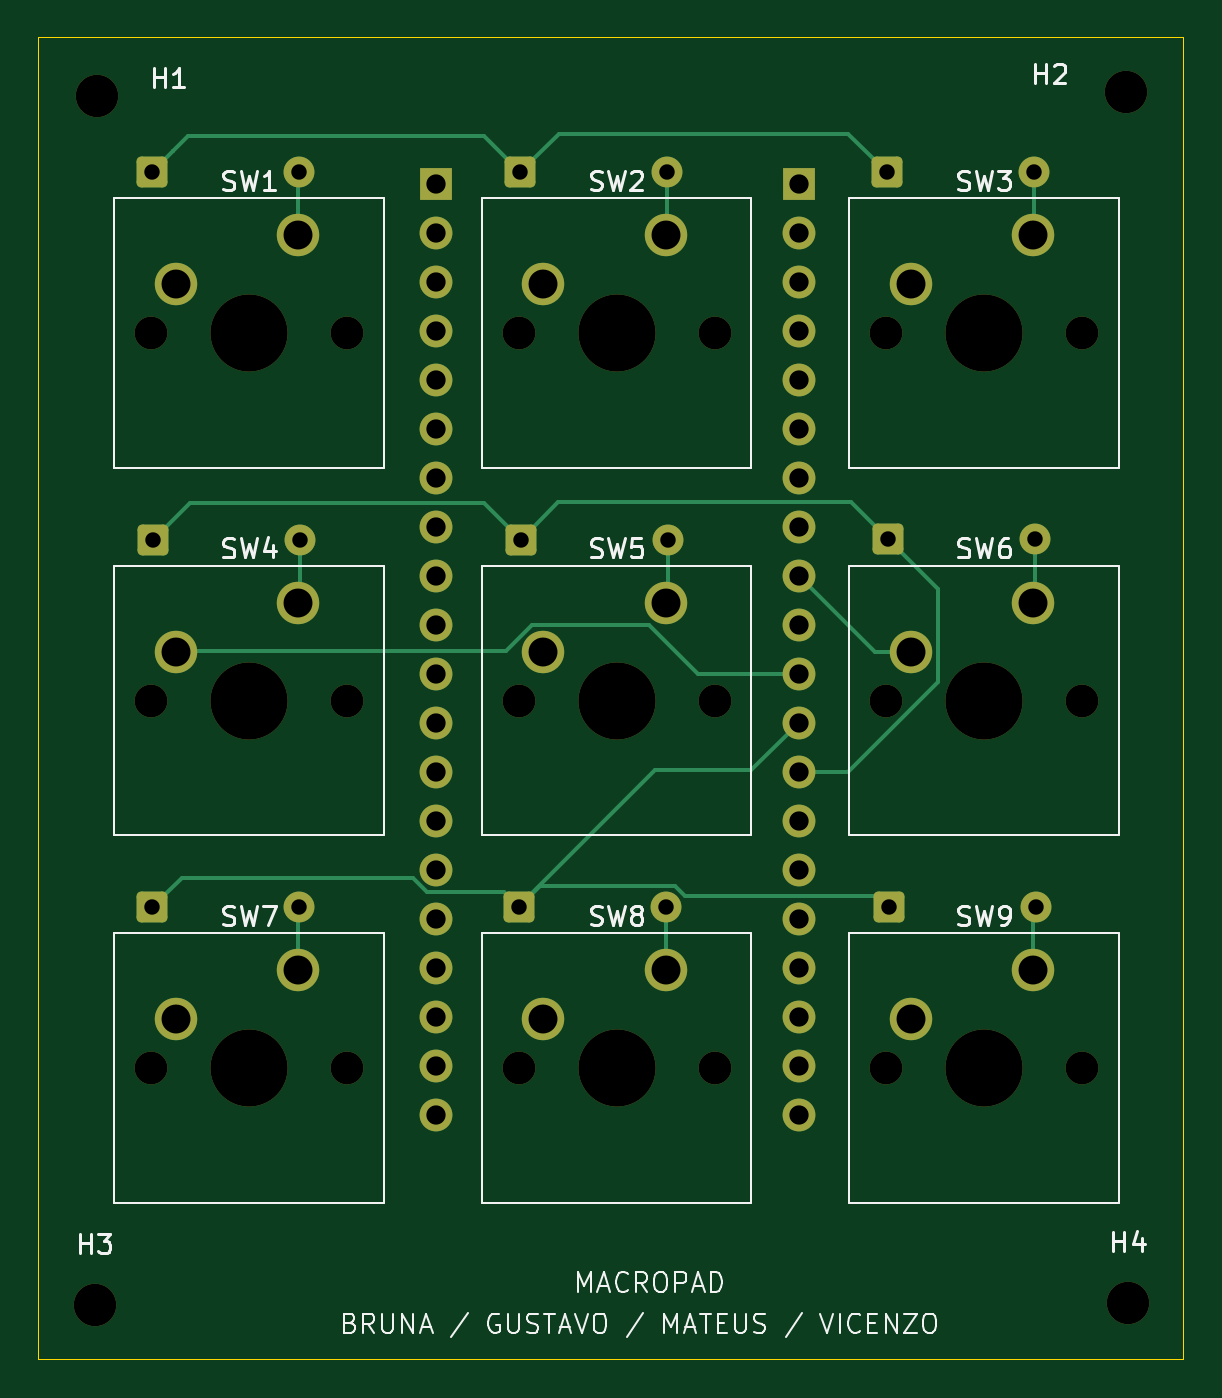
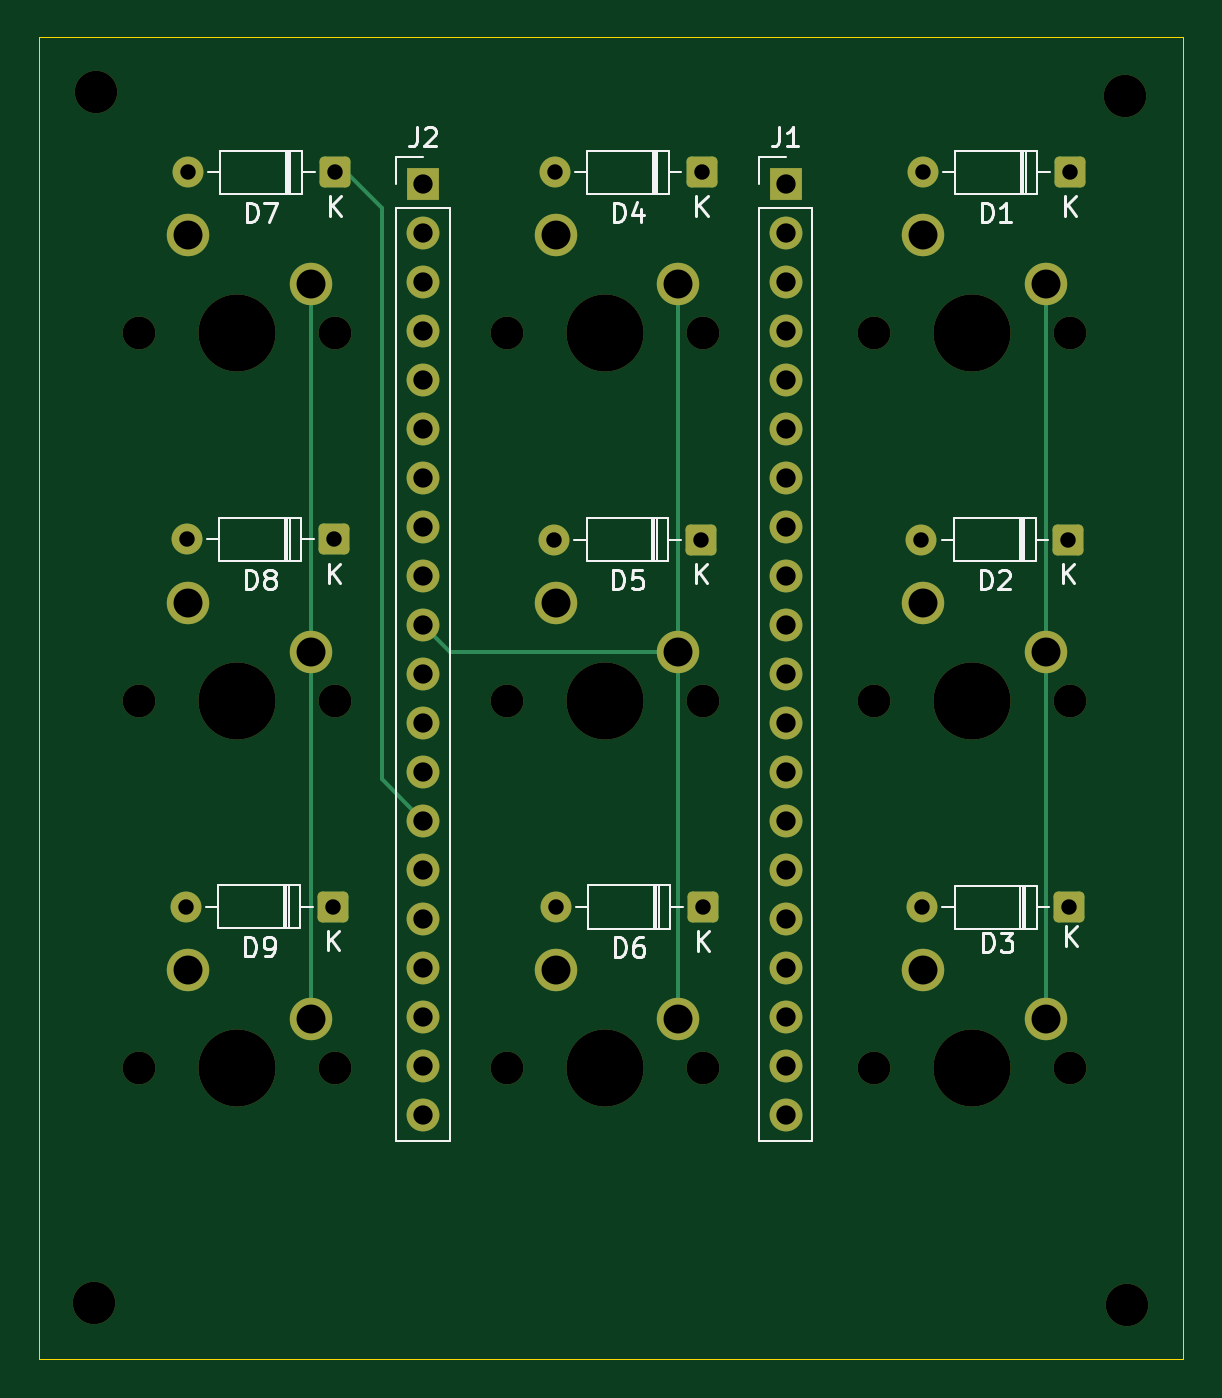
Circuit board: 11 layer files. Board 59.3 x 68.5 mm.
- bottom_copper: PCB_macropad-B_Cu.gbr (7777 bytes)
- bottom_mask: PCB_macropad-B_Mask.gbr (4621 bytes)
- paste: PCB_macropad-B_Paste.gbr (457 bytes)
- bottom_silk: PCB_macropad-B_Silkscreen.gbr (18877 bytes)
- outline: PCB_macropad-Edge_Cuts.gbr (611 bytes)
- top_copper: PCB_macropad-F_Cu.gbr (10297 bytes)
- top_mask: PCB_macropad-F_Mask.gbr (4621 bytes)
- paste: PCB_macropad-F_Paste.gbr (457 bytes)
- top_silk: PCB_macropad-F_Silkscreen.gbr (35214 bytes)
- drill: PCB_macropad-NPTH-drl.gbr (1816 bytes)
- drill: PCB_macropad-PTH-drl.gbr (3010 bytes)

=== bottom_copper: PCB_macropad-B_Cu.gbr (7777 bytes, source omitted) ===
=== bottom_mask: PCB_macropad-B_Mask.gbr (4621 bytes, source omitted) ===
=== paste: PCB_macropad-B_Paste.gbr ===
%TF.GenerationSoftware,KiCad,Pcbnew,10.0.1*%
%TF.CreationDate,2026-07-30T21:46:07-03:00*%
%TF.ProjectId,PCB_macropad,5043425f-6d61-4637-926f-7061642e6b69,rev?*%
%TF.SameCoordinates,Original*%
%TF.FileFunction,Paste,Bot*%
%TF.FilePolarity,Positive*%
%FSLAX46Y46*%
G04 Gerber Fmt 4.6, Leading zero omitted, Abs format (unit mm)*
G04 Created by KiCad (PCBNEW 10.0.1) date 2026-07-30 21:46:07*
%MOMM*%
%LPD*%
G01*
G04 APERTURE LIST*
G04 APERTURE END LIST*
M02*

=== bottom_silk: PCB_macropad-B_Silkscreen.gbr (18877 bytes, source omitted) ===
=== outline: PCB_macropad-Edge_Cuts.gbr ===
%TF.GenerationSoftware,KiCad,Pcbnew,10.0.1*%
%TF.CreationDate,2026-07-30T21:46:07-03:00*%
%TF.ProjectId,PCB_macropad,5043425f-6d61-4637-926f-7061642e6b69,rev?*%
%TF.SameCoordinates,Original*%
%TF.FileFunction,Profile,NP*%
%FSLAX46Y46*%
G04 Gerber Fmt 4.6, Leading zero omitted, Abs format (unit mm)*
G04 Created by KiCad (PCBNEW 10.0.1) date 2026-07-30 21:46:07*
%MOMM*%
%LPD*%
G01*
G04 APERTURE LIST*
%TA.AperFunction,Profile*%
%ADD10C,0.050000*%
%TD*%
G04 APERTURE END LIST*
D10*
X94370000Y-53980000D02*
X153706000Y-53980000D01*
X153706000Y-122500000D01*
X94370000Y-122500000D01*
X94370000Y-53980000D01*
M02*

=== top_copper: PCB_macropad-F_Cu.gbr (10297 bytes, source omitted) ===
=== top_mask: PCB_macropad-F_Mask.gbr ===
%TF.GenerationSoftware,KiCad,Pcbnew,10.0.1*%
%TF.CreationDate,2026-07-30T21:46:07-03:00*%
%TF.ProjectId,PCB_macropad,5043425f-6d61-4637-926f-7061642e6b69,rev?*%
%TF.SameCoordinates,Original*%
%TF.FileFunction,Soldermask,Top*%
%TF.FilePolarity,Negative*%
%FSLAX46Y46*%
G04 Gerber Fmt 4.6, Leading zero omitted, Abs format (unit mm)*
G04 Created by KiCad (PCBNEW 10.0.1) date 2026-07-30 21:46:07*
%MOMM*%
%LPD*%
G01*
G04 APERTURE LIST*
G04 Aperture macros list*
%AMRoundRect*
0 Rectangle with rounded corners*
0 $1 Rounding radius*
0 $2 $3 $4 $5 $6 $7 $8 $9 X,Y pos of 4 corners*
0 Add a 4 corners polygon primitive as box body*
4,1,4,$2,$3,$4,$5,$6,$7,$8,$9,$2,$3,0*
0 Add four circle primitives for the rounded corners*
1,1,$1+$1,$2,$3*
1,1,$1+$1,$4,$5*
1,1,$1+$1,$6,$7*
1,1,$1+$1,$8,$9*
0 Add four rect primitives between the rounded corners*
20,1,$1+$1,$2,$3,$4,$5,0*
20,1,$1+$1,$4,$5,$6,$7,0*
20,1,$1+$1,$6,$7,$8,$9,0*
20,1,$1+$1,$8,$9,$2,$3,0*%
G04 Aperture macros list end*
%ADD10R,1.700000X1.700000*%
%ADD11C,1.700000*%
%ADD12C,2.200000*%
%ADD13C,4.000000*%
%ADD14RoundRect,0.250000X-0.550000X-0.550000X0.550000X-0.550000X0.550000X0.550000X-0.550000X0.550000X0*%
%ADD15C,1.600000*%
G04 APERTURE END LIST*
D10*
%TO.C,J2*%
X133776000Y-61560000D03*
D11*
X133776000Y-64100000D03*
X133776000Y-66640000D03*
X133776000Y-69180000D03*
X133776000Y-71720000D03*
X133776000Y-74260000D03*
X133776000Y-76800000D03*
X133776000Y-79340000D03*
X133776000Y-81880000D03*
X133776000Y-84420000D03*
X133776000Y-86960000D03*
X133776000Y-89500000D03*
X133776000Y-92040000D03*
X133776000Y-94580000D03*
X133776000Y-97120000D03*
X133776000Y-99660000D03*
X133776000Y-102200000D03*
X133776000Y-104740000D03*
X133776000Y-107280000D03*
X133776000Y-109820000D03*
%TD*%
D12*
%TO.C,H2*%
X150730000Y-56790000D03*
%TD*%
D11*
%TO.C,SW4*%
X100216000Y-88360000D03*
D13*
X105296000Y-88360000D03*
D11*
X110376000Y-88360000D03*
D12*
X107836000Y-83280000D03*
X101486000Y-85820000D03*
%TD*%
%TO.C,H1*%
X97400000Y-57020000D03*
%TD*%
D11*
%TO.C,SW2*%
X119266000Y-69310000D03*
D13*
X124346000Y-69310000D03*
D11*
X129426000Y-69310000D03*
D12*
X126886000Y-64230000D03*
X120536000Y-66770000D03*
%TD*%
%TO.C,H3*%
X97290000Y-119690000D03*
%TD*%
D11*
%TO.C,SW8*%
X119266000Y-107410000D03*
D13*
X124346000Y-107410000D03*
D11*
X129426000Y-107410000D03*
D12*
X126886000Y-102330000D03*
X120536000Y-104870000D03*
%TD*%
D11*
%TO.C,SW9*%
X138316000Y-107410000D03*
D13*
X143396000Y-107410000D03*
D11*
X148476000Y-107410000D03*
D12*
X145936000Y-102330000D03*
X139586000Y-104870000D03*
%TD*%
D11*
%TO.C,SW6*%
X138316000Y-88360000D03*
D13*
X143396000Y-88360000D03*
D11*
X148476000Y-88360000D03*
D12*
X145936000Y-83280000D03*
X139586000Y-85820000D03*
%TD*%
D11*
%TO.C,SW7*%
X100216000Y-107410000D03*
D13*
X105296000Y-107410000D03*
D11*
X110376000Y-107410000D03*
D12*
X107836000Y-102330000D03*
X101486000Y-104870000D03*
%TD*%
%TO.C,H4*%
X150850000Y-119580000D03*
%TD*%
D10*
%TO.C,J1*%
X114980000Y-61560000D03*
D11*
X114980000Y-64100000D03*
X114980000Y-66640000D03*
X114980000Y-69180000D03*
X114980000Y-71720000D03*
X114980000Y-74260000D03*
X114980000Y-76800000D03*
X114980000Y-79340000D03*
X114980000Y-81880000D03*
X114980000Y-84420000D03*
X114980000Y-86960000D03*
X114980000Y-89500000D03*
X114980000Y-92040000D03*
X114980000Y-94580000D03*
X114980000Y-97120000D03*
X114980000Y-99660000D03*
X114980000Y-102200000D03*
X114980000Y-104740000D03*
X114980000Y-107280000D03*
X114980000Y-109820000D03*
%TD*%
%TO.C,SW1*%
X100216000Y-69310000D03*
D13*
X105296000Y-69310000D03*
D11*
X110376000Y-69310000D03*
D12*
X107836000Y-64230000D03*
X101486000Y-66770000D03*
%TD*%
D11*
%TO.C,SW5*%
X119266000Y-88360000D03*
D13*
X124346000Y-88360000D03*
D11*
X129426000Y-88360000D03*
D12*
X126886000Y-83280000D03*
X120536000Y-85820000D03*
%TD*%
D11*
%TO.C,SW3*%
X138316000Y-69310000D03*
D13*
X143396000Y-69310000D03*
D11*
X148476000Y-69310000D03*
D12*
X145936000Y-64230000D03*
X139586000Y-66770000D03*
%TD*%
D14*
%TO.C,D5*%
X119366000Y-80020000D03*
D15*
X126986000Y-80020000D03*
%TD*%
D14*
%TO.C,D9*%
X138446000Y-99050000D03*
D15*
X146066000Y-99050000D03*
%TD*%
D14*
%TO.C,D6*%
X119276000Y-99060000D03*
D15*
X126896000Y-99060000D03*
%TD*%
D14*
%TO.C,D8*%
X138396000Y-80000000D03*
D15*
X146016000Y-80000000D03*
%TD*%
D14*
%TO.C,D3*%
X100276000Y-99070000D03*
D15*
X107896000Y-99070000D03*
%TD*%
D14*
%TO.C,D4*%
X119336000Y-60970000D03*
D15*
X126956000Y-60970000D03*
%TD*%
D14*
%TO.C,D7*%
X138356000Y-60970000D03*
D15*
X145976000Y-60970000D03*
%TD*%
D14*
%TO.C,D2*%
X100316000Y-80020000D03*
D15*
X107936000Y-80020000D03*
%TD*%
D14*
%TO.C,D1*%
X100246000Y-60970000D03*
D15*
X107866000Y-60970000D03*
%TD*%
M02*

=== paste: PCB_macropad-F_Paste.gbr ===
%TF.GenerationSoftware,KiCad,Pcbnew,10.0.1*%
%TF.CreationDate,2026-07-30T21:46:07-03:00*%
%TF.ProjectId,PCB_macropad,5043425f-6d61-4637-926f-7061642e6b69,rev?*%
%TF.SameCoordinates,Original*%
%TF.FileFunction,Paste,Top*%
%TF.FilePolarity,Positive*%
%FSLAX46Y46*%
G04 Gerber Fmt 4.6, Leading zero omitted, Abs format (unit mm)*
G04 Created by KiCad (PCBNEW 10.0.1) date 2026-07-30 21:46:07*
%MOMM*%
%LPD*%
G01*
G04 APERTURE LIST*
G04 APERTURE END LIST*
M02*

=== top_silk: PCB_macropad-F_Silkscreen.gbr (35214 bytes, source omitted) ===
=== drill: PCB_macropad-NPTH-drl.gbr ===
%TF.GenerationSoftware,KiCad,Pcbnew,10.0.1*%
%TF.CreationDate,2026-07-30T21:47:00-03:00*%
%TF.ProjectId,PCB_macropad,5043425f-6d61-4637-926f-7061642e6b69,rev?*%
%TF.SameCoordinates,Original*%
%TF.FileFunction,NonPlated,1,2,NPTH,Drill*%
%TF.FilePolarity,Positive*%
%FSLAX46Y46*%
G04 Gerber Fmt 4.6, Leading zero omitted, Abs format (unit mm)*
G04 Created by KiCad (PCBNEW 10.0.1) date 2026-07-30 21:47:00*
%MOMM*%
%LPD*%
G01*
G04 APERTURE LIST*
%TA.AperFunction,ComponentDrill*%
%ADD10C,1.700000*%
%TD*%
%TA.AperFunction,ComponentDrill*%
%ADD11C,2.200000*%
%TD*%
%TA.AperFunction,ComponentDrill*%
%ADD12C,4.000000*%
%TD*%
G04 APERTURE END LIST*
D10*
%TO.C,SW1*%
X100216000Y-69310000D03*
%TO.C,SW4*%
X100216000Y-88360000D03*
%TO.C,SW7*%
X100216000Y-107410000D03*
%TO.C,SW1*%
X110376000Y-69310000D03*
%TO.C,SW4*%
X110376000Y-88360000D03*
%TO.C,SW7*%
X110376000Y-107410000D03*
%TO.C,SW2*%
X119266000Y-69310000D03*
%TO.C,SW5*%
X119266000Y-88360000D03*
%TO.C,SW8*%
X119266000Y-107410000D03*
%TO.C,SW2*%
X129426000Y-69310000D03*
%TO.C,SW5*%
X129426000Y-88360000D03*
%TO.C,SW8*%
X129426000Y-107410000D03*
%TO.C,SW3*%
X138316000Y-69310000D03*
%TO.C,SW6*%
X138316000Y-88360000D03*
%TO.C,SW9*%
X138316000Y-107410000D03*
%TO.C,SW3*%
X148476000Y-69310000D03*
%TO.C,SW6*%
X148476000Y-88360000D03*
%TO.C,SW9*%
X148476000Y-107410000D03*
D11*
%TO.C,H3*%
X97290000Y-119690000D03*
%TO.C,H1*%
X97400000Y-57020000D03*
%TO.C,H2*%
X150730000Y-56790000D03*
%TO.C,H4*%
X150850000Y-119580000D03*
D12*
%TO.C,SW1*%
X105296000Y-69310000D03*
%TO.C,SW4*%
X105296000Y-88360000D03*
%TO.C,SW7*%
X105296000Y-107410000D03*
%TO.C,SW2*%
X124346000Y-69310000D03*
%TO.C,SW5*%
X124346000Y-88360000D03*
%TO.C,SW8*%
X124346000Y-107410000D03*
%TO.C,SW3*%
X143396000Y-69310000D03*
%TO.C,SW6*%
X143396000Y-88360000D03*
%TO.C,SW9*%
X143396000Y-107410000D03*
M02*

=== drill: PCB_macropad-PTH-drl.gbr ===
%TF.GenerationSoftware,KiCad,Pcbnew,10.0.1*%
%TF.CreationDate,2026-07-30T21:47:00-03:00*%
%TF.ProjectId,PCB_macropad,5043425f-6d61-4637-926f-7061642e6b69,rev?*%
%TF.SameCoordinates,Original*%
%TF.FileFunction,Plated,1,2,PTH,Drill*%
%TF.FilePolarity,Positive*%
%FSLAX46Y46*%
G04 Gerber Fmt 4.6, Leading zero omitted, Abs format (unit mm)*
G04 Created by KiCad (PCBNEW 10.0.1) date 2026-07-30 21:47:00*
%MOMM*%
%LPD*%
G01*
G04 APERTURE LIST*
%TA.AperFunction,ComponentDrill*%
%ADD10C,0.800000*%
%TD*%
%TA.AperFunction,ComponentDrill*%
%ADD11C,1.000000*%
%TD*%
%TA.AperFunction,ComponentDrill*%
%ADD12C,1.500000*%
%TD*%
G04 APERTURE END LIST*
D10*
%TO.C,D1*%
X100246000Y-60970000D03*
%TO.C,D3*%
X100276000Y-99070000D03*
%TO.C,D2*%
X100316000Y-80020000D03*
%TO.C,D1*%
X107866000Y-60970000D03*
%TO.C,D3*%
X107896000Y-99070000D03*
%TO.C,D2*%
X107936000Y-80020000D03*
%TO.C,D6*%
X119276000Y-99060000D03*
%TO.C,D4*%
X119336000Y-60970000D03*
%TO.C,D5*%
X119366000Y-80020000D03*
%TO.C,D6*%
X126896000Y-99060000D03*
%TO.C,D4*%
X126956000Y-60970000D03*
%TO.C,D5*%
X126986000Y-80020000D03*
%TO.C,D7*%
X138356000Y-60970000D03*
%TO.C,D8*%
X138396000Y-80000000D03*
%TO.C,D9*%
X138446000Y-99050000D03*
%TO.C,D7*%
X145976000Y-60970000D03*
%TO.C,D8*%
X146016000Y-80000000D03*
%TO.C,D9*%
X146066000Y-99050000D03*
D11*
%TO.C,J1*%
X114980000Y-61560000D03*
X114980000Y-64100000D03*
X114980000Y-66640000D03*
X114980000Y-69180000D03*
X114980000Y-71720000D03*
X114980000Y-74260000D03*
X114980000Y-76800000D03*
X114980000Y-79340000D03*
X114980000Y-81880000D03*
X114980000Y-84420000D03*
X114980000Y-86960000D03*
X114980000Y-89500000D03*
X114980000Y-92040000D03*
X114980000Y-94580000D03*
X114980000Y-97120000D03*
X114980000Y-99660000D03*
X114980000Y-102200000D03*
X114980000Y-104740000D03*
X114980000Y-107280000D03*
X114980000Y-109820000D03*
%TO.C,J2*%
X133776000Y-61560000D03*
X133776000Y-64100000D03*
X133776000Y-66640000D03*
X133776000Y-69180000D03*
X133776000Y-71720000D03*
X133776000Y-74260000D03*
X133776000Y-76800000D03*
X133776000Y-79340000D03*
X133776000Y-81880000D03*
X133776000Y-84420000D03*
X133776000Y-86960000D03*
X133776000Y-89500000D03*
X133776000Y-92040000D03*
X133776000Y-94580000D03*
X133776000Y-97120000D03*
X133776000Y-99660000D03*
X133776000Y-102200000D03*
X133776000Y-104740000D03*
X133776000Y-107280000D03*
X133776000Y-109820000D03*
D12*
%TO.C,SW1*%
X101486000Y-66770000D03*
%TO.C,SW4*%
X101486000Y-85820000D03*
%TO.C,SW7*%
X101486000Y-104870000D03*
%TO.C,SW1*%
X107836000Y-64230000D03*
%TO.C,SW4*%
X107836000Y-83280000D03*
%TO.C,SW7*%
X107836000Y-102330000D03*
%TO.C,SW2*%
X120536000Y-66770000D03*
%TO.C,SW5*%
X120536000Y-85820000D03*
%TO.C,SW8*%
X120536000Y-104870000D03*
%TO.C,SW2*%
X126886000Y-64230000D03*
%TO.C,SW5*%
X126886000Y-83280000D03*
%TO.C,SW8*%
X126886000Y-102330000D03*
%TO.C,SW3*%
X139586000Y-66770000D03*
%TO.C,SW6*%
X139586000Y-85820000D03*
%TO.C,SW9*%
X139586000Y-104870000D03*
%TO.C,SW3*%
X145936000Y-64230000D03*
%TO.C,SW6*%
X145936000Y-83280000D03*
%TO.C,SW9*%
X145936000Y-102330000D03*
M02*
